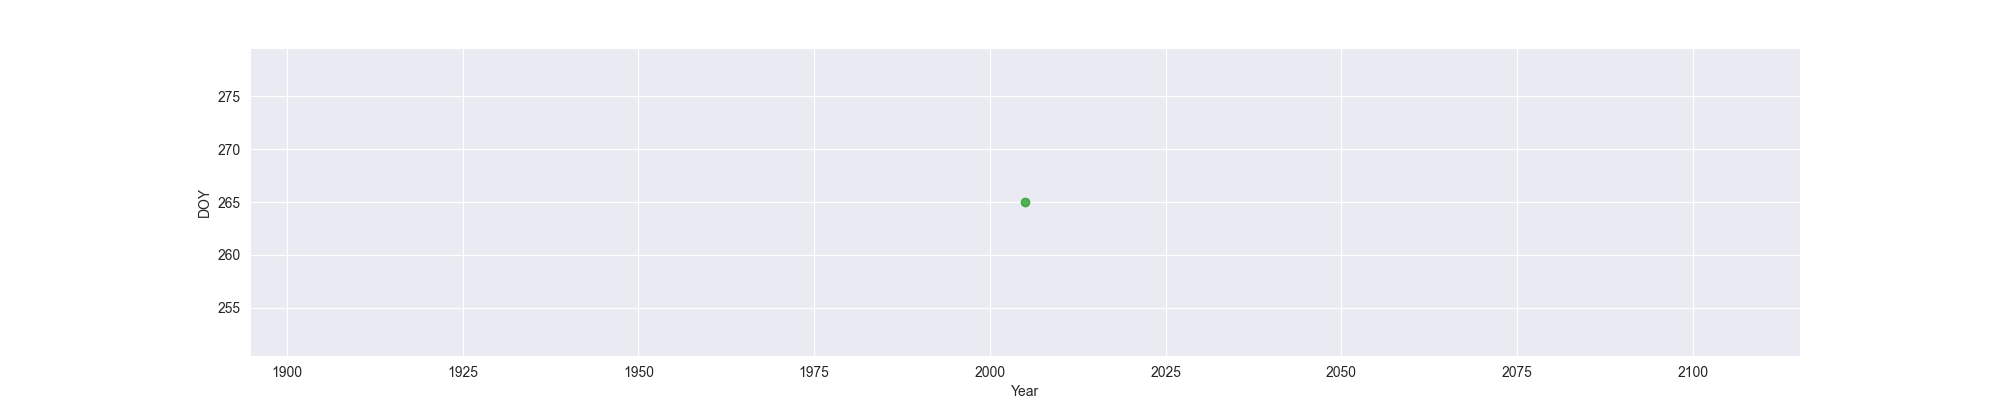

The table this chart was drawn from, first rows:
Year, MO, OW, FO
2005, , , 265
